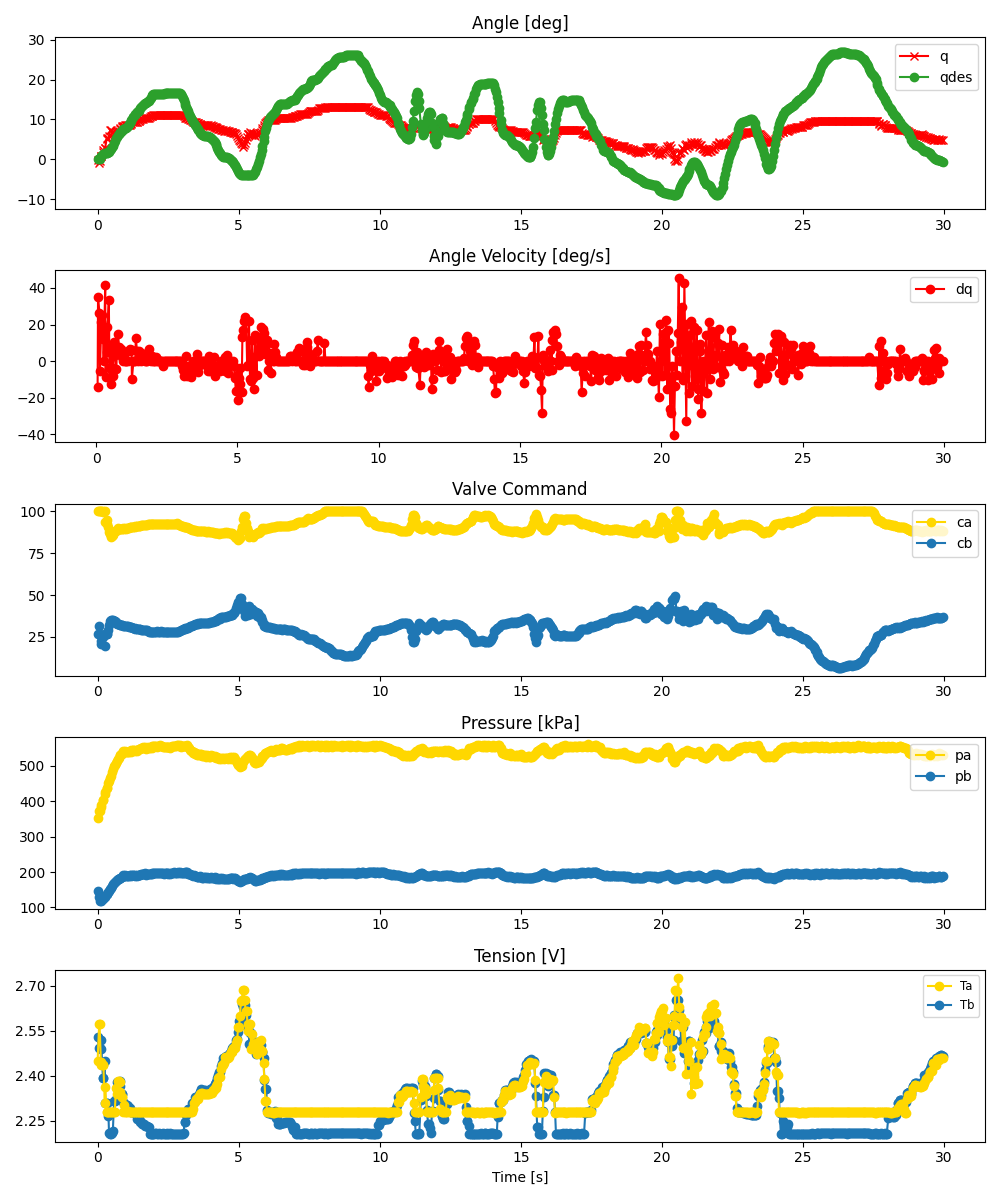

The data file committed next to this chart (first rows):
ms, valve_a_pct, valve_b_pct, q_des, pid_u, adc0_raw, adc0_volt, adc0_kpa, adc1_raw, adc1_volt, adc1_kpa, tension_0x2B, tension_0x2A, enc_deg
0, 100.0, 26.5, 0.0, , 2733, 3.337, 351.8, 1606, 1.961, 146.4, 2.528, 2.45, -0.1425
55, 100.0, 31.64, 0.1158, , 2846, 3.475, 372.4, 1518, 1.853, 130.4, 2.493, 2.571, -0.9335
70, 100.0, 26.79, 0.2205, , 2854, 3.485, 373.8, 1454, 1.775, 118.7, 2.493, 2.571, -0.4062
120, 100.0, 20.48, 0.7453, , 2905, 3.547, 383.1, 1471, 1.796, 121.8, 2.519, 2.437, 0.9122
136, 100.0, 22.59, 0.8947, , 2944, 3.595, 390.2, 1457, 1.779, 119.3, 2.489, 2.447, 0.8243
189, 100.0, 24.63, 1.234, , 3017, 3.684, 403.6, 1496, 1.827, 126.4, 2.392, 2.436, 1.967
203, 99.69, 26.27, 1.336, , 3023, 3.691, 404.6, 1484, 1.812, 124.2, 2.392, 2.436, 2.318
255, 100.0, 19.56, 1.552, , 3112, 3.8, 420.9, 1520, 1.856, 130.7, 2.449, 2.311, 2.934
268, 93.72, 26.88, 1.587, , 3137, 3.83, 425.4, 1531, 1.869, 132.8, 2.308, 2.363, 2.934
325, 94.94, 26.85, 1.67, , 3201, 3.908, 437.1, 1564, 1.91, 138.8, 2.311, 2.279, 5.307
335, 92.24, 26.54, 1.674, , 3202, 3.91, 437.3, 1562, 1.907, 138.4, 2.311, 2.279, 5.219
386, 90.49, 29.03, 1.863, , 3275, 3.999, 450.6, 1585, 1.935, 142.6, 2.265, 2.278, 5.482
405, 87.56, 31.93, 1.974, , 3305, 4.035, 456, 1601, 1.955, 145.5, 2.209, 2.279, 5.834
452, 86.16, 34.72, 2.297, , 3366, 4.11, 467.2, 1637, 1.999, 152.1, 2.207, 2.279, 7.416
475, 84.89, 34.97, 2.484, , 3393, 4.143, 472.1, 1654, 2.02, 155.2, 2.207, 2.279, 7.328
518, 85.03, 35.28, 3.1, , 3453, 4.216, 483, 1681, 2.053, 160.1, 2.209, 2.278, 6.801
541, 85.84, 35.13, 3.468, , 3493, 4.265, 490.3, 1710, 2.088, 165.4, 2.217, 2.278, 6.977
584, 87.93, 34.61, 4.147, , 3540, 4.322, 498.9, 1729, 2.111, 168.8, 2.317, 2.278, 6.625
607, 88.32, 34.19, 4.527, , 3564, 4.352, 503.2, 1740, 2.125, 170.8, 2.317, 2.278, 6.537
650, 88.39, 34.11, 5.287, , 3594, 4.388, 508.7, 1760, 2.149, 174.5, 2.324, 2.358, 6.977
676, 88.88, 32.96, 5.637, , 3624, 4.425, 514.2, 1771, 2.162, 176.5, 2.38, 2.34, 7.065
717, 89.88, 32.84, 6.067, , 3660, 4.469, 520.7, 1787, 2.182, 179.4, 2.379, 2.384, 6.889
742, 89.71, 32.77, 6.339, , 3669, 4.48, 522.4, 1791, 2.187, 180.1, 2.379, 2.384, 7.065
784, 89.36, 32.21, 6.734, , 3712, 4.532, 530.2, 1808, 2.208, 183.2, 2.384, 2.38, 7.68
807, 89.41, 32.02, 6.911, , 3716, 4.537, 530.9, 1811, 2.211, 183.8, 2.365, 2.347, 7.856
850, 89.37, 32.01, 7.212, , 3738, 4.564, 534.9, 1825, 2.228, 186.3, 2.341, 2.329, 8.119
876, 89.38, 31.92, 7.346, , 3741, 4.568, 535.5, 1824, 2.227, 186.1, 2.341, 2.329, 8.295
917, 89.8, 31.68, 7.516, , 3777, 4.612, 542, 1847, 2.255, 190.3, 2.311, 2.28, 8.383
941, 89.6, 31.7, 7.603, , 3764, 4.596, 539.7, 1842, 2.249, 189.4, 2.311, 2.302, 8.383
984, 89.92, 31.58, 7.83, , 3779, 4.614, 542.4, 1850, 2.259, 190.9, 2.302, 2.278, 8.559
1008, 89.66, 31.56, 7.955, , 3762, 4.593, 539.3, 1845, 2.253, 190, 2.302, 2.278, 8.559
1051, 89.86, 31.36, 8.228, , 3759, 4.59, 538.8, 1839, 2.245, 188.9, 2.301, 2.28, 8.559
1072, 89.88, 31.31, 8.409, , 3757, 4.587, 538.4, 1841, 2.248, 189.2, 2.299, 2.282, 8.559
1122, 90.23, 30.95, 8.876, , 3768, 4.601, 540.4, 1845, 2.253, 190, 2.292, 2.278, 8.559
1138, 90.41, 30.73, 9.031, , 3785, 4.621, 543.5, 1853, 2.263, 191.4, 2.292, 2.278, 8.647
1188, 90.61, 30.63, 9.691, , 3790, 4.628, 544.4, 1853, 2.263, 191.4, 2.279, 2.279, 8.91
1201, 90.38, 30.77, 9.863, , 3770, 4.603, 540.8, 1845, 2.253, 190, 2.279, 2.279, 8.998
1258, 90.72, 30.38, 10.55, , 3792, 4.63, 544.8, 1850, 2.259, 190.9, 2.279, 2.278, 9.35
1267, 90.56, 30.33, 10.65, , 3791, 4.629, 544.6, 1857, 2.267, 192.2, 2.279, 2.278, 9.262
1324, 90.71, 30.26, 11.24, , 3773, 4.607, 541.3, 1843, 2.25, 189.6, 2.277, 2.278, 9.262
1337, 90.94, 29.94, 11.37, , 3798, 4.637, 545.9, 1856, 2.266, 192, 2.277, 2.278, 9.262
1390, 90.95, 29.98, 11.79, , 3775, 4.609, 541.7, 1843, 2.25, 189.6, 2.273, 2.278, 9.262
1404, 91.31, 29.76, 11.9, , 3801, 4.641, 546.4, 1851, 2.26, 191.1, 2.256, 2.278, 9.438
1452, 91.4, 29.56, 12.23, , 3810, 4.652, 548.1, 1858, 2.269, 192.3, 2.255, 2.28, 9.701
1471, 91.37, 29.47, 12.36, , 3803, 4.643, 546.8, 1855, 2.265, 191.8, 2.255, 2.28, 9.701
1518, 91.49, 29.47, 12.8, , 3803, 4.643, 546.8, 1851, 2.26, 191.1, 2.247, 2.278, 9.965
1541, 91.54, 29.22, 13.03, , 3822, 4.667, 550.2, 1865, 2.277, 193.6, 2.248, 2.278, 10.05
1585, 91.57, 29.18, 13.46, , 3819, 4.663, 549.7, 1866, 2.278, 193.8, 2.241, 2.279, 10.05
1605, 91.78, 28.92, 13.57, , 3842, 4.691, 553.9, 1877, 2.292, 195.8, 2.241, 2.279, 10.14
1652, 91.74, 29.01, 13.9, , 3825, 4.67, 550.8, 1864, 2.276, 193.4, 2.24, 2.279, 10.32
1674, 91.71, 28.92, 14.02, , 3842, 4.691, 553.9, 1882, 2.298, 196.7, 2.232, 2.279, 10.4
1718, 91.6, 29.1, 14.25, , 3810, 4.652, 548.1, 1861, 2.272, 192.9, 2.231, 2.279, 10.49
1742, 91.75, 28.86, 14.38, , 3821, 4.665, 550.1, 1867, 2.28, 194, 2.231, 2.279, 10.49
1783, 92.24, 28.3, 14.59, , 3837, 4.685, 553, 1869, 2.282, 194.3, 2.23, 2.279, 10.49
1809, 92.37, 28.09, 14.75, , 3821, 4.665, 550.1, 1865, 2.277, 193.6, 2.23, 2.278, 10.49
1851, 92.66, 28.01, 15.13, , 3831, 4.678, 551.9, 1865, 2.277, 193.6, 2.207, 2.278, 10.67
1877, 92.71, 27.88, 15.4, , 3839, 4.687, 553.3, 1869, 2.282, 194.3, 2.207, 2.278, 10.84
1914, 92.53, 28, 15.8, , 3830, 4.676, 551.7, 1867, 2.28, 194, 2.207, 2.278, 10.93
1945, 92.6, 27.8, 16.09, , 3859, 4.712, 557, 1887, 2.304, 197.6, 2.208, 2.279, 10.93
1979, 92.55, 27.86, 16.33, , 3863, 4.717, 557.7, 1890, 2.308, 198.2, 2.207, 2.279, 11.02
... 839 more rows
